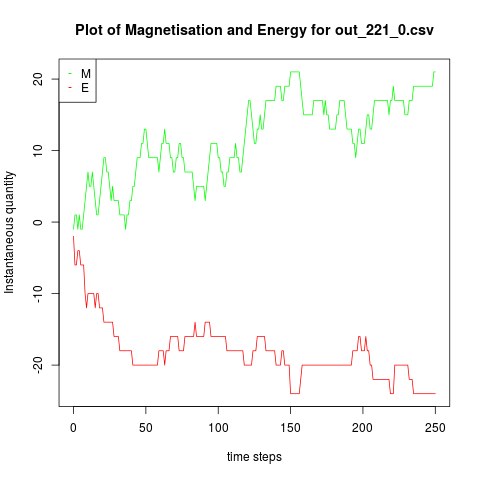

The data file committed next to this chart (first rows):
E, M
-2, -1
-6, 1
-6, 1
-4, -1
-4, 1
-6, -1
-6, -1
-6, 1
-10, 3
-12, 5
-10, 7
-10, 5
-10, 5
-10, 7
-10, 5
-12, 3
-10, 1
-10, 1
-12, 3
-12, 5
-12, 7
-14, 9
-14, 9
-14, 7
-14, 7
-14, 5
-14, 3
-14, 5
-16, 3
-16, 3
-16, 3
-16, 3
-18, 1
-18, 1
-18, 1
-18, 1
-18, -1
-18, 1
-18, 1
-18, 3
-18, 3
-20, 5
-20, 5
-20, 7
-20, 9
-20, 9
-20, 9
-20, 11
-20, 11
-20, 13
-20, 13
-20, 11
-20, 9
-20, 9
-20, 9
-20, 9
-20, 9
-20, 9
-20, 9
-18, 7
... 191 more rows
